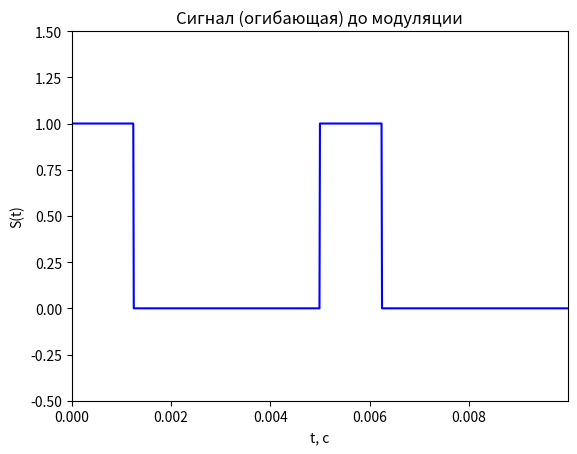
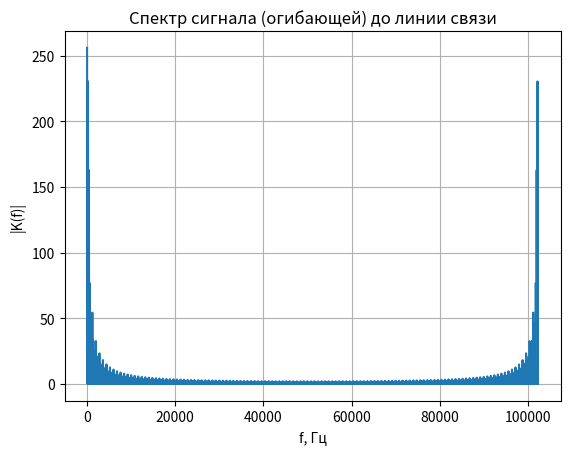
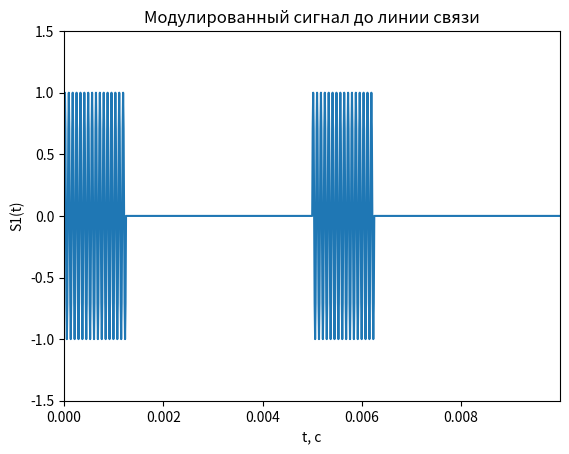
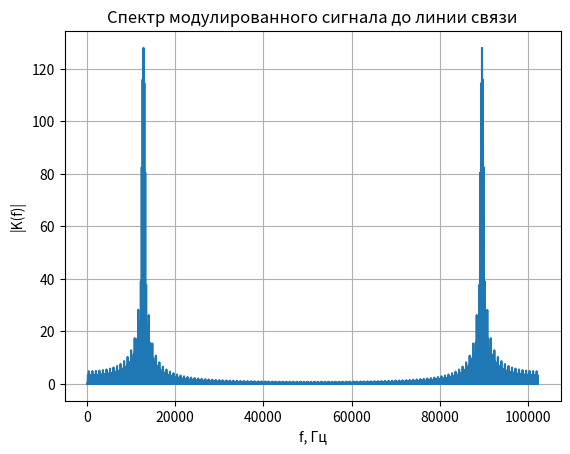
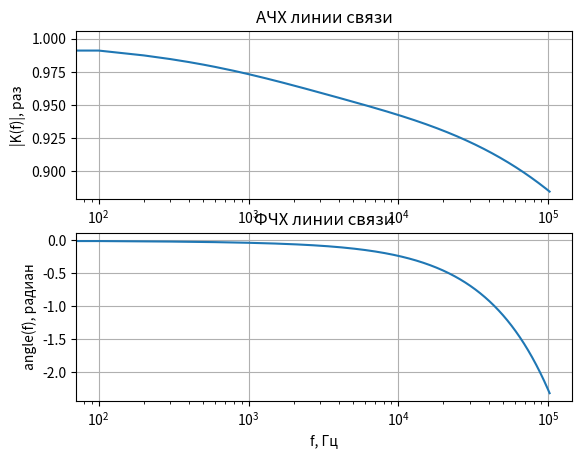
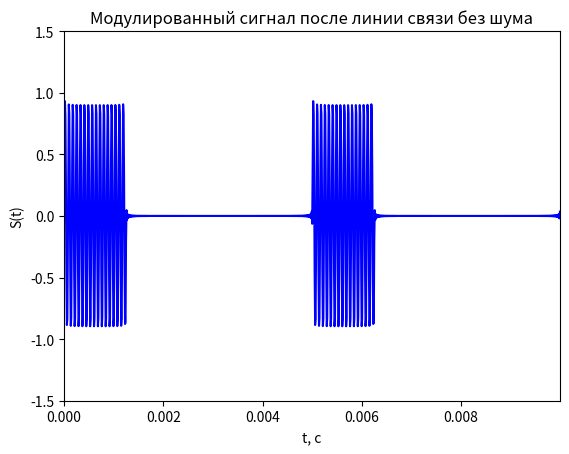
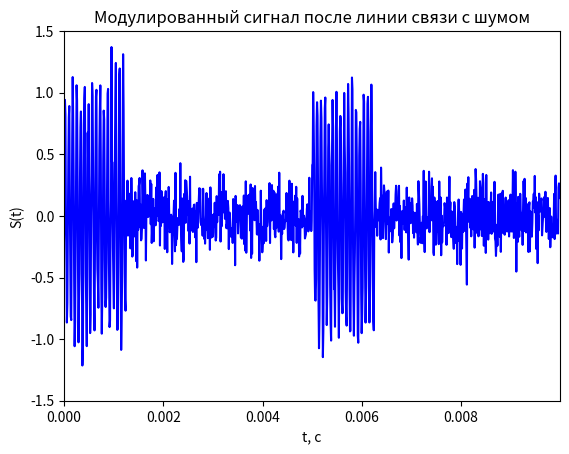
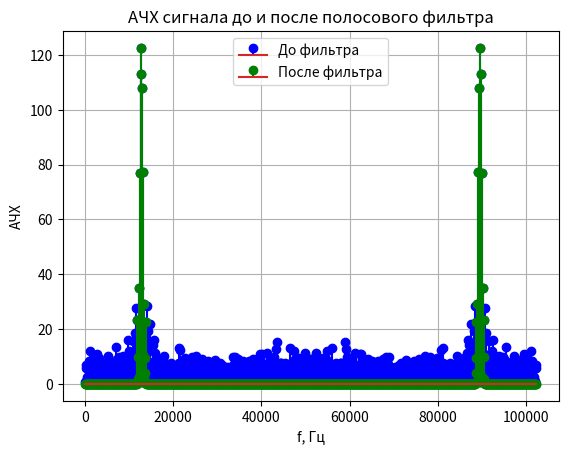
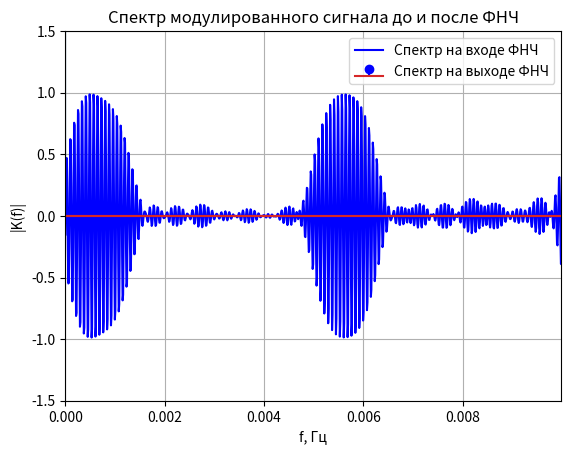
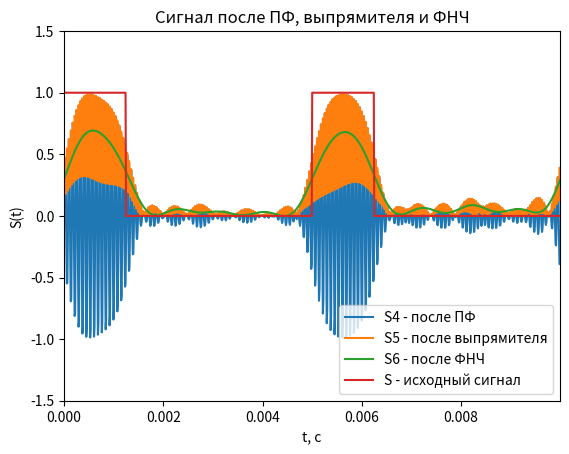
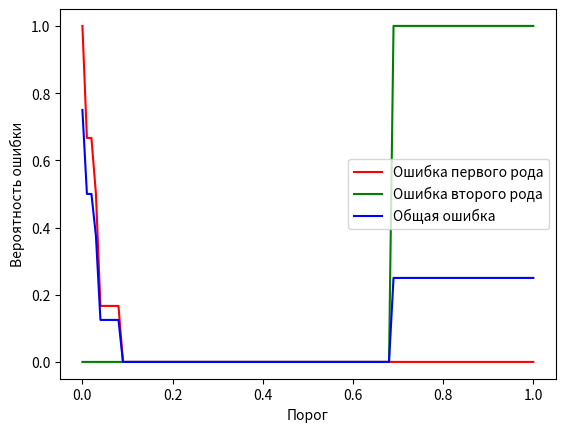
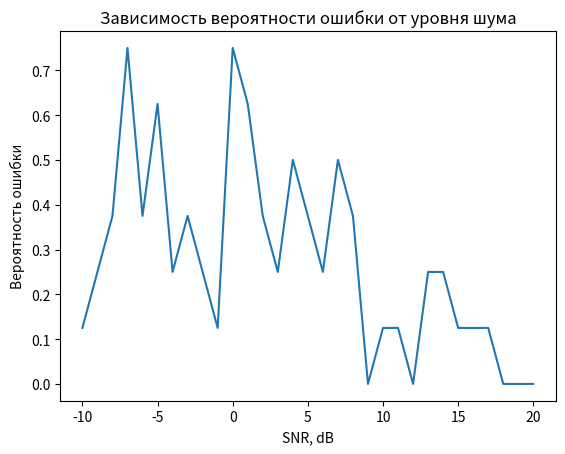
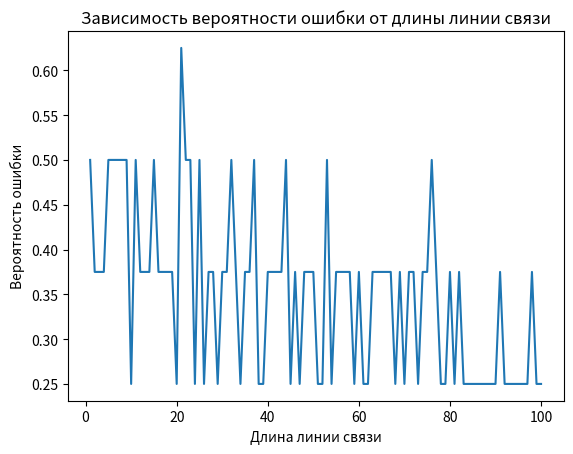

These figures' Python source, in order:
import numpy as np
import matplotlib.pyplot as plt
from scipy import signal as sg


# Этапы преобразования сигнала
# bit   - двоичные символы на входе передатчика
# S     - исходный сигнал (огибающая)
# S1    - модулированный сигнал на выходе передатчика
# S2    - модулированный сигнал после линии связи
# S3    - модулированный сигнал после линии связи с шумом
# S4    - сигнал после полосового фильтра в приемнике
# S5    - сигнал после выпрямителя
# S6    - сигнал после ФНЧ
# bit2  - двоичные символы на выходе приемника

def awgn1(S, SNR):
    n = len(S)                      # число отсчетов в сигнале
    Es = np.sum(S ** 2) / n         # среднеквадратичное значение сигнала
    En = Es * 10 ** (-SNR / 20)     # среднеквадратичное значение шума
    WGN = np.random.randn(n) * En
    S1 = S + WGN
    return S1


def calc_error_prob(signal, threshold, original_bits, samples_per_bit):
    num_errors = 0

    for i in range(len(original_bits)):
        start_sample = int((i - 1) * samples_per_bit)
        end_sample = int(i * samples_per_bit)
        average_signal = np.mean(signal[start_sample:end_sample])

        if (average_signal > threshold and original_bits[i] == 0) or (
                average_signal <= threshold and original_bits[i] == 1):
            num_errors += 1

    prob = num_errors / len(original_bits)
    return prob


def main():
    # Ввод параметров цифрового сигнала
    M = 8                  # число передаваемых бит
    fsig = 100              # частота повторения передаваемой последовательности
    N = 1024                # число отсчетов временных и частотных характеристик
    i = np.arange(N)        # номера отсчетов для построения характеристик
    fs = fsig * N    # частота дискретизации
    f = fsig * i            # масштаб по оси частоты
    t = 1 / fs * i          # масштаб по оси времени

    # Формирование дискретного цифрового сигнала
    # bit = [1, 0, 1, 0, 1, 0, 1, 0, 1, 0, 1, 0, 1, 0, 1, 0]  # [для демонстрации спектра меандра]
    # [redacted]
    bit = np.array(
        [1, 0, 0, 0, 1, 0, 0, 0]) #, 0, 0, 1, 0, 0, 0, 0, 1, 0, 1, 1, 1, 1, 1, 1, 0, 1, 1,
         # 0, 1, 1, 1, 1, 1, 1, 0, 0, 1, 1, 0, 0, 0, 1, 1, 1, 0, 0, 0, 1, 1, 1, 0, 1, 0,
         # 1, 1, 1, 1, 1, 0, 1, 1, 0, 0, 1, 0])  # случайный цифровой сигнал из M бит
    # print("Размер: ", bit.size)
    S = bit[np.ceil((i + 1) * M / N).astype(int) - 1]  # выполняем дискретизацию цифрового сигнала
    # на каждый бит приходится N/M дискретных отсчетов
    # так как номера элементов в массиве bit начинаеются с 1, умножаем на i+1
    plt.figure(1)
    plt.plot(t, S, '-b')
    plt.axis([0, t[N - 1], -0.5, 1.5])
    plt.title('Cигнал (огибающая) до модуляции')
    plt.xlabel('t, с')
    plt.ylabel('S(t)')

    Sp = np.fft.fft(S)      # Cпектр немодулированного сигнала до линии связи
    ACH_Sp = np.abs(Sp)     # АЧХ

    plt.figure(2)
    plt.plot(f, ACH_Sp)
    plt.grid(True)
    plt.xlabel('f, Гц')
    plt.ylabel('|K(f)|')
    plt.title('Спектр сигнала (огибающей) до линии связи')

    # Ввод параметров и формирование несущей
    Knes = 16*M                                   # во сколько раз частота несущей больше частоты сигнала
    fnes = fsig * Knes                          # частота несущей
    nes = np.sin(2 * np.pi * f * Knes / fs)     # формирование несущей

    # Амплитудная модуляция сигнала
    S1 = S * nes  # амплитудная модуляция сигнала
    plt.figure(3)
    plt.plot(t, S1)
    plt.axis([0, t[N - 1], -1.5, 1.5])
    plt.title('Модулированный сигнал до линии связи')
    plt.xlabel('t, с')
    plt.ylabel('S1(t)')

    Sp1 = np.fft.fft(S1)    # Cпектр модулированного сигнала до линии связи
    ACH_Sp1 = np.abs(Sp1)   # АЧХ

    plt.figure(4)
    plt.plot(f, ACH_Sp1)
    plt.grid(True)
    plt.xlabel('f, Гц')
    plt.ylabel('|K(f)|')
    plt.title('Спектр модулированного сигнала до линии связи')

    # Модель линии связи
    l = 1000                                    # длина линии связи, м
    R = 5e-3 + (42e-3) * np.sqrt(f * (1e-6))    # погонное сопротивление
    L = 2.7e-7                                  # погонная индуктивность
    G = 20 * f * (1e-15)                        # погонная проводимость
    C = 48e-12                                  # погонная емкость

    # построние АЧХ и ФЧХ линии связи
    w = 2 * np.pi * f                                   # вектор круговых частот
    g1 = np.sqrt((R + 1j * w * L) * (G + 1j * w * C))   # коэффициент распространения волны
    K1 = np.exp(-g1 * l)                                # комплексная частотная характеристика линии связи
    ACH = np.abs(K1)                                    # АЧХ линии связи
    FCH = np.unwrap(np.angle(K1))                       # ФЧХ линии связи
    # функция unwrap убирает скачки фазы, когда значение atan превышает |pi|

    plt.figure(5)
    plt.subplot(211)            # количество окон по вертикали, по горизонтали, номер окна
    plt.semilogx(f, ACH)
    plt.grid(True)
    plt.xlabel('f, Гц')
    plt.ylabel('|K(f)|, раз')
    plt.title('АЧХ линии связи')

    plt.figure(5)
    plt.subplot(212)
    plt.semilogx(f, FCH)
    plt.grid(True)
    plt.xlabel('f, Гц')
    plt.ylabel('angle(f), радиан')
    plt.title('ФЧХ линии связи')
    # ------------ Прохождение сигнала через линию связи --------------------
    # S1(1:N/2)         - положительные частоты спектра
    # S1(N/2+1:N)       - отрицательные частоты спектра
    Sp1[(N // 2):] = 0  # Зануляем отрицательные частоты в спектре
    Sp2 = Sp1 * K1  # Пропускаем сигнал через линию связи

    for k in range(1, N // 2):
        Sp2[N // 2 + k] = np.real(Sp2[N // 2 - k]) - 1j * np.imag(Sp2[N // 2 - k])

    S2 = np.fft.ifft(Sp2)
    plt.figure(6)
    plt.plot(t, S2, '-b')
    plt.axis([0, t[N - 1], -1.5, 1.5])
    plt.title('Модулированный сигнал после линии связи без шума')
    plt.xlabel('t, с')
    plt.ylabel('S(t)')

    # ------------ Наложение шума после линии связи -------------------------
    SNR = 2                         # Соотношение энергий сигнала и шума, в разах
    S3 = np.random.normal(0, 1, N)  # Шумовой сигнал
    S3 *= np.sqrt(np.sum(np.abs(S2) ** 2) / np.sum(np.abs(S3) ** 2)) / SNR  # Масштабируем шум под заданное соотношение
    S3 = S3.real.astype(float)
    S2 = S2.real.astype(float)
    S3 += S2  # Наложение шума на сигнал
    plt.figure(7)
    plt.plot(t, S3, '-b')
    plt.axis([0, t[N - 1], -1.5, 1.5])
    plt.title('Модулированный сигнал после линии связи с шумом')
    plt.xlabel('t, с')
    plt.ylabel('S(t)')

    Sp3 = np.fft.fft(S3)
    ACH_Sp3 = np.abs(Sp3)  # АЧХ

    # ------------ Полосовой фильтр в приемнике -----------------------------
    g = 10                          # число ненулевых гармоник огибающей
    F1 = np.zeros(N)
    F1[Knes - g:Knes + g + 1] = 1   # формируем окно полосового фильтра
    F1[N - Knes - g:N - Knes + g + 1] = 1
    Sp4 = F1 * Sp3                  # пропускаем сигнал через фильтр
    plt.figure(8)
    plt.stem(f, np.abs(Sp3), 'b')
    plt.stem(f, np.abs(Sp4), 'g')
    plt.grid(True)
    plt.xlabel('f, Гц')
    plt.ylabel('АЧХ')
    plt.legend(['До фильтра', 'После фильтра'])
    plt.title('АЧХ сигнала до и после полосового фильтра')
    S4 = np.fft.ifft(Sp4)
    plt.figure(9)
    plt.plot(t, S4, '-b')
    plt.axis([0, t[N - 1], -1.5, 1.5])
    plt.title('Восстановленный сигнал после полосового фильтра')
    plt.xlabel('t, с')
    plt.ylabel('S(t)')

    # ------------ Демодуляция сигнала ------------------------
    S4p = np.zeros(N)
    S5 = abs(S4)
    for k in range(1, N // 2):
        S4p[N // 2 + k] = np.real(S4[N // 2 - k]) - 1j * np.imag(S4[N // 2 - k])
    # ------------ Фильтр нижней частоты в приемнике ------------------------
    Sp5 = np.fft.fft(S5)  # для фильтрации ФНЧ переходим в частотную область
    # спектр будет комплексно-сопряженный с постоянной составляющей,
    # поэтому занулять его нужно симметрично середине
    Sp6 = np.copy(Sp5)
    g = 10                      # число гармоник, которое пропустит ФНЧ
    Sp6[(2 + g):(N - g)] = 0    # ФНЧ: зануляем в спектре гармоники с номером больше g
    S6 = np.fft.ifft(Sp6)       # после фильтрации ФНЧ переходим во временную область

    plt.figure(9)
    plt.stem(f, np.abs(Sp5), 'b')
    plt.stem(f, np.abs(Sp6), 'g')
    plt.grid(True)
    plt.xlabel('f, Гц')
    plt.ylabel('|K(f)|')
    plt.title('Спектр модулированного сигнала до и после ФНЧ')
    plt.legend(['Спектр на входе ФНЧ', 'Спектр на выходе ФНЧ'])

    plt.figure(10)
    plt.plot(t, S4, t, S5, t, S6, t, S)
    plt.axis([0, t[N - 1], -1.5, 1.5])
    plt.title('Сигнал после ПФ, выпрямителя и ФНЧ')
    plt.xlabel('t, с')
    plt.ylabel('S(t)')
    plt.legend(['S4 - после ПФ', 'S5 - после выпрямителя', 'S6 - после ФНЧ', 'S - исходный сигнал'])

    # ----------- Вычисление задержки сигнала по ФЧХ -------------------------
    # определяем задержку в радианах для основной гармоники сигнала,
    # чтобы синхронизировать приемник и передатчик
    dt = FCH[2]
    print('Задержка сигнала в радианах:')
    print(dt)
    dt = round(dt / (2 * np.pi) * N)  # переводим из радиан в отсчеты во временной области
    # (если сдвиг не превышает период сигнала)
    # dt = round(rem(dt, 2 * np.pi) / (2 * np.pi) * N)  # если сдвиг превышает период сигнала
    # так как во временной области сигнал повторяется с периодом 2 * np.pi,
    # то находим только дробную часть периода и переводим ее в отсчеты
    print('Задержка в отсчетах сигнала:')
    print(dt)

    # --------------- Определяем моменты измерения сигнала -------------------
    sync = np.zeros(M)
    sync[0] = (N / M) / 2 - dt                  # первый строб - посередине первого символа + задержка
    for i in range(1, M):
        sync[i] = (sync[i - 1] + N / M) % N     # сложение в кольце по модулю N
    print('Моменты измерения сигнала:')
    print(sync)

    # ----------- Пороговый элемент уровню 0.5 -------------------------------
    # ВНИМАНИЕ!!! Вместо уровня 0.5 вам нужно использовать другие уровни:
    # 1) Оптимальный (задание 2) - определяется по минимальной сумме ошибок 1 и
    # 2 рода (сначала нужно построить графики зависимостей ошибок от выбранного
    # порога в диапазоне от 0 до 1 с шагом 0.01)
    # 2) Средний (задание 3-5) - определяется как среднее арифметическое по
    # всем N отсчетам сигнала S6 во временной области
    bit2 = np.zeros(M)
    for i in range(M):
        if S6[int(sync[i])] > 0.3:
            bit2[i] = 1
        else:
            bit2[i] = 0
    print('Переданный сигнал:')
    print(bit)
    print('Принятый сигнал:')
    print(bit2)
    err = np.sum(np.abs(bit - bit2))
    print('Число ошибок:')
    print(err)

    thresholds = np.arange(0, 1.01, 0.01)  # Different threshold levels for investigation
    errors1 = np.zeros_like(thresholds)
    errors2 = np.zeros_like(thresholds)
    total_errors = np.zeros_like(thresholds)

    for t in range(len(thresholds)):
        thresh = thresholds[t]
        bit2 = np.zeros(M)
        for i in range(M):
            if S6[int(sync[i])] > thresh:
                bit2[i] = 1
            else:
                bit2[i] = 0
        errors1[t] = np.sum((bit == 0) & (bit2 == 1)) / np.sum(bit == 0)  # Error of the first kind
        errors2[t] = np.sum((bit == 1) & (bit2 == 0)) / np.sum(bit == 1)  # Error of the second kind
        total_errors[t] = np.sum(bit != bit2) / M  # Total error

    plt.figure()
    plt.plot(thresholds, errors1, 'r', thresholds, errors2, 'g', thresholds, total_errors, 'b')
    plt.legend(['Ошибка первого рода', 'Ошибка второго рода', 'Общая ошибка'])
    plt.xlabel('Порог')
    plt.ylabel('Вероятность ошибки')

    idx_opt = np.argmin(total_errors)
    optimal_threshold = thresholds[idx_opt]
    print('Оптимальный порог:')
    print(optimal_threshold)
    # Вычисление среднего порога
    average_threshold = np.mean(S6)
    # Вывод значений среднего порога
    print('Средний порог:')
    print(average_threshold)
    # Расчет разницы между оптимальным и средним порогом
    deviation = abs(optimal_threshold - average_threshold)
    # Вывод среднего отклонения
    print('Среднее отклонение от оптимального порога:')
    print(deviation)
    SNR_values = range(-10, 21, 1)  # диапазон значений SNR от -10 до 20 с шагом 1
    error_probabilities = np.zeros(len(SNR_values))

    for i in range(len(SNR_values)):
        S3 = np.random.normal(S2, 10 ** (-SNR_values[i] / 20), len(S2))  # Добавляем шум с текущим SNR

        bit2 = np.zeros(M)

        for j in range(M):
            if S3[int(sync[j])] > average_threshold:
                bit2[j] = 1
            else:
                bit2[j] = 0

        err = np.sum(np.abs(bit - bit2))
        error_probabilities[i] = err / M  # Считаем вероятность ошибки

    plt.figure()
    plt.plot(SNR_values, error_probabilities)
    plt.title('Зависимость вероятности ошибки от уровня шума')
    plt.xlabel('SNR, dB')
    plt.ylabel('Вероятность ошибки')
    length_values = np.linspace(1, 100, 100)  # длины линии связи
    error_probs = np.zeros(len(length_values))

    for i in range(len(length_values)):
        # преобразование длины линии связи в SNR
        # это может быть любое преобразование, соответствующее вашей модели
        SNR = 1 / length_values[i]
        S3 = np.random.normal(S2, 10 ** (20 * np.log10(SNR) / 10), len(S2))  # добавляем шум

        # определение порога по среднему значению принятого сигнала
        threshold = np.mean(S3)

        # расчет вероятности ошибки
        error_probs[i] = calc_error_prob(S3, threshold, bit, N / M)

    plt.figure()
    plt.plot(length_values, error_probs)
    plt.xlabel('Длина линии связи')
    plt.ylabel('Вероятность ошибки')
    plt.title('Зависимость вероятности ошибки от длины линии связи')
    plt.show()


if __name__ == '__main__':
    main()
